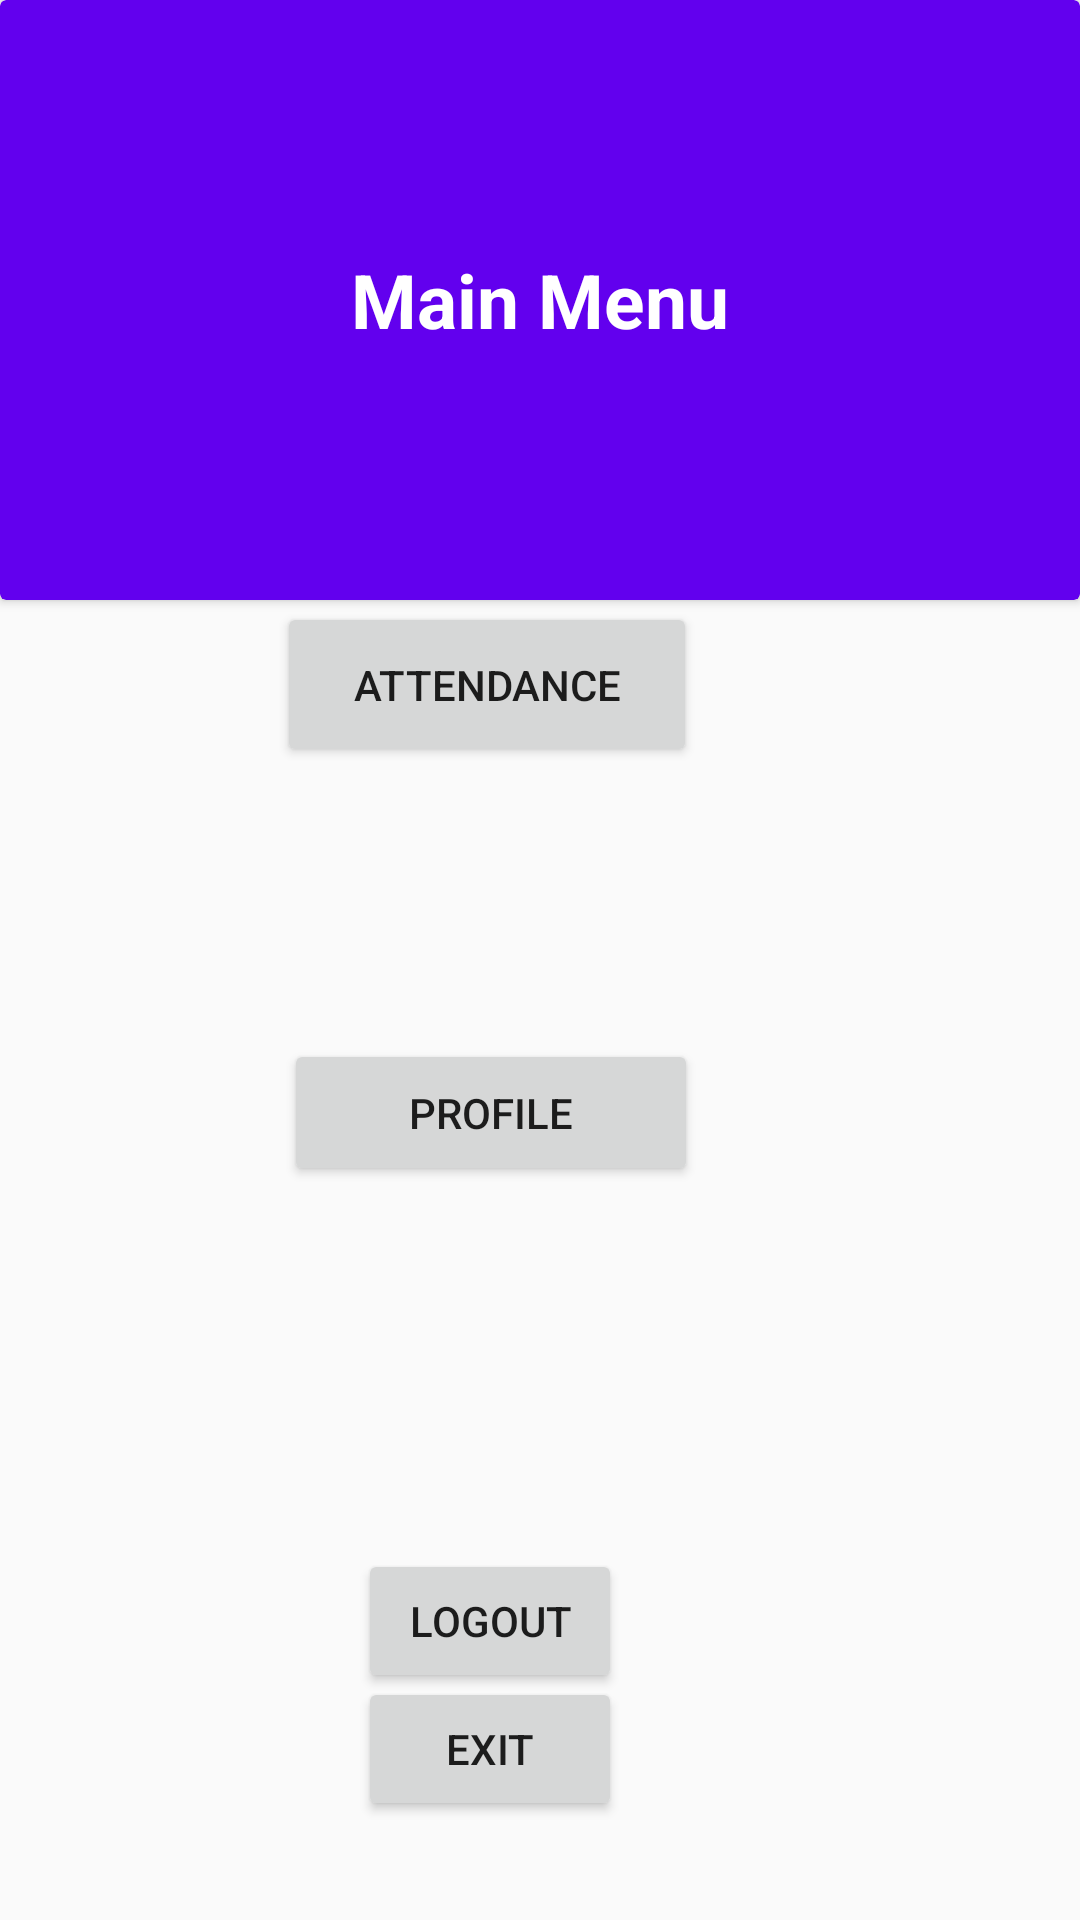

Reconstruct the res/layout file that produces this screen, plus the resources it refers to.
<!-- AndroidManifest.xml: application theme Theme.Studentid -->
<!-- res/layout/main_menu.xml -->
<?xml version="1.0" encoding="utf-8"?>
<androidx.constraintlayout.widget.ConstraintLayout xmlns:android="http://schemas.android.com/apk/res/android"
    xmlns:app="http://schemas.android.com/apk/res-auto"
    xmlns:tools="http://schemas.android.com/tools"
    android:layout_width="match_parent"
    android:layout_height="match_parent">

    <androidx.cardview.widget.CardView
        android:id="@+id/cardView"
        android:layout_width="match_parent"
        android:layout_height="200dp"
        android:backgroundTint="@color/purple_500"
        app:layout_constraintBottom_toBottomOf="parent"
        app:layout_constraintEnd_toEndOf="parent"
        app:layout_constraintHorizontal_bias="0.0"
        app:layout_constraintStart_toStartOf="parent"
        app:layout_constraintTop_toTopOf="parent"
        app:layout_constraintVertical_bias="0.0">

        <TextView
            android:id="@+id/layout_descriptor"
            android:layout_width="wrap_content"
            android:layout_height="wrap_content"
            android:layout_gravity="center"
            android:layout_margin="10dp"
            android:gravity="center"
            android:text="@string/main_menu_txt"
            android:textColor="@color/white"
            android:textSize="25sp"
            android:textStyle="bold"
            tools:layout_editor_absoluteX="-4dp"
            tools:layout_editor_absoluteY="53dp">

        </TextView>

    </androidx.cardview.widget.CardView>

    <Button
        android:id="@+id/attendance_activity"
        android:layout_width="140dp"
        android:layout_height="55dp"
        android:text="@string/attendance_txt"
        app:layout_constraintBottom_toBottomOf="parent"
        app:layout_constraintEnd_toEndOf="parent"
        app:layout_constraintHorizontal_bias="0.42"
        app:layout_constraintStart_toStartOf="parent"
        app:layout_constraintTop_toTopOf="parent"
        app:layout_constraintVertical_bias="0.343" />

    <Button
        android:id="@+id/profile_activity"
        android:layout_width="138dp"
        android:layout_height="49dp"
        android:text="@string/profile_txt"
        app:layout_constraintBottom_toBottomOf="parent"
        app:layout_constraintEnd_toEndOf="parent"
        app:layout_constraintHorizontal_bias="0.427"
        app:layout_constraintStart_toStartOf="parent"
        app:layout_constraintTop_toTopOf="parent"
        app:layout_constraintVertical_bias="0.586" />

    <Button
        android:id="@+id/logout_btn"
        android:layout_width="wrap_content"
        android:layout_height="wrap_content"
        android:text="@string/logout"
        app:layout_constraintBottom_toBottomOf="parent"
        app:layout_constraintEnd_toEndOf="parent"
        app:layout_constraintHorizontal_bias="0.439"
        app:layout_constraintStart_toStartOf="parent"
        app:layout_constraintTop_toTopOf="parent"
        app:layout_constraintVertical_bias="0.872" />

    <Button
        android:id="@+id/exit_app_btn"
        android:layout_width="wrap_content"
        android:layout_height="wrap_content"
        android:text="@string/exit"
        app:layout_constraintBottom_toBottomOf="parent"
        app:layout_constraintEnd_toEndOf="parent"
        app:layout_constraintHorizontal_bias="0.439"
        app:layout_constraintStart_toStartOf="parent"
        app:layout_constraintTop_toTopOf="parent"
        app:layout_constraintVertical_bias="0.944" />
</androidx.constraintlayout.widget.ConstraintLayout>
<!-- resources referenced by this layout -->
<resources>
  <string name="attendance_txt">Attendance</string>
  <string name="exit">Exit</string>
  <string name="logout">Logout</string>
  <string name="main_menu_txt">Main Menu</string>
  <string name="profile_txt">Profile</string>
  <style name="Theme.Studentid" parent="android:Theme.Material.Light.NoActionBar" />
  <!-- not gathered from this repository: default colours our renderer supplied (Android Studio template values) -->
  <color name="purple_500">#FF6200EE</color>
  <color name="white">#FFFFFFFF</color>
</resources>
